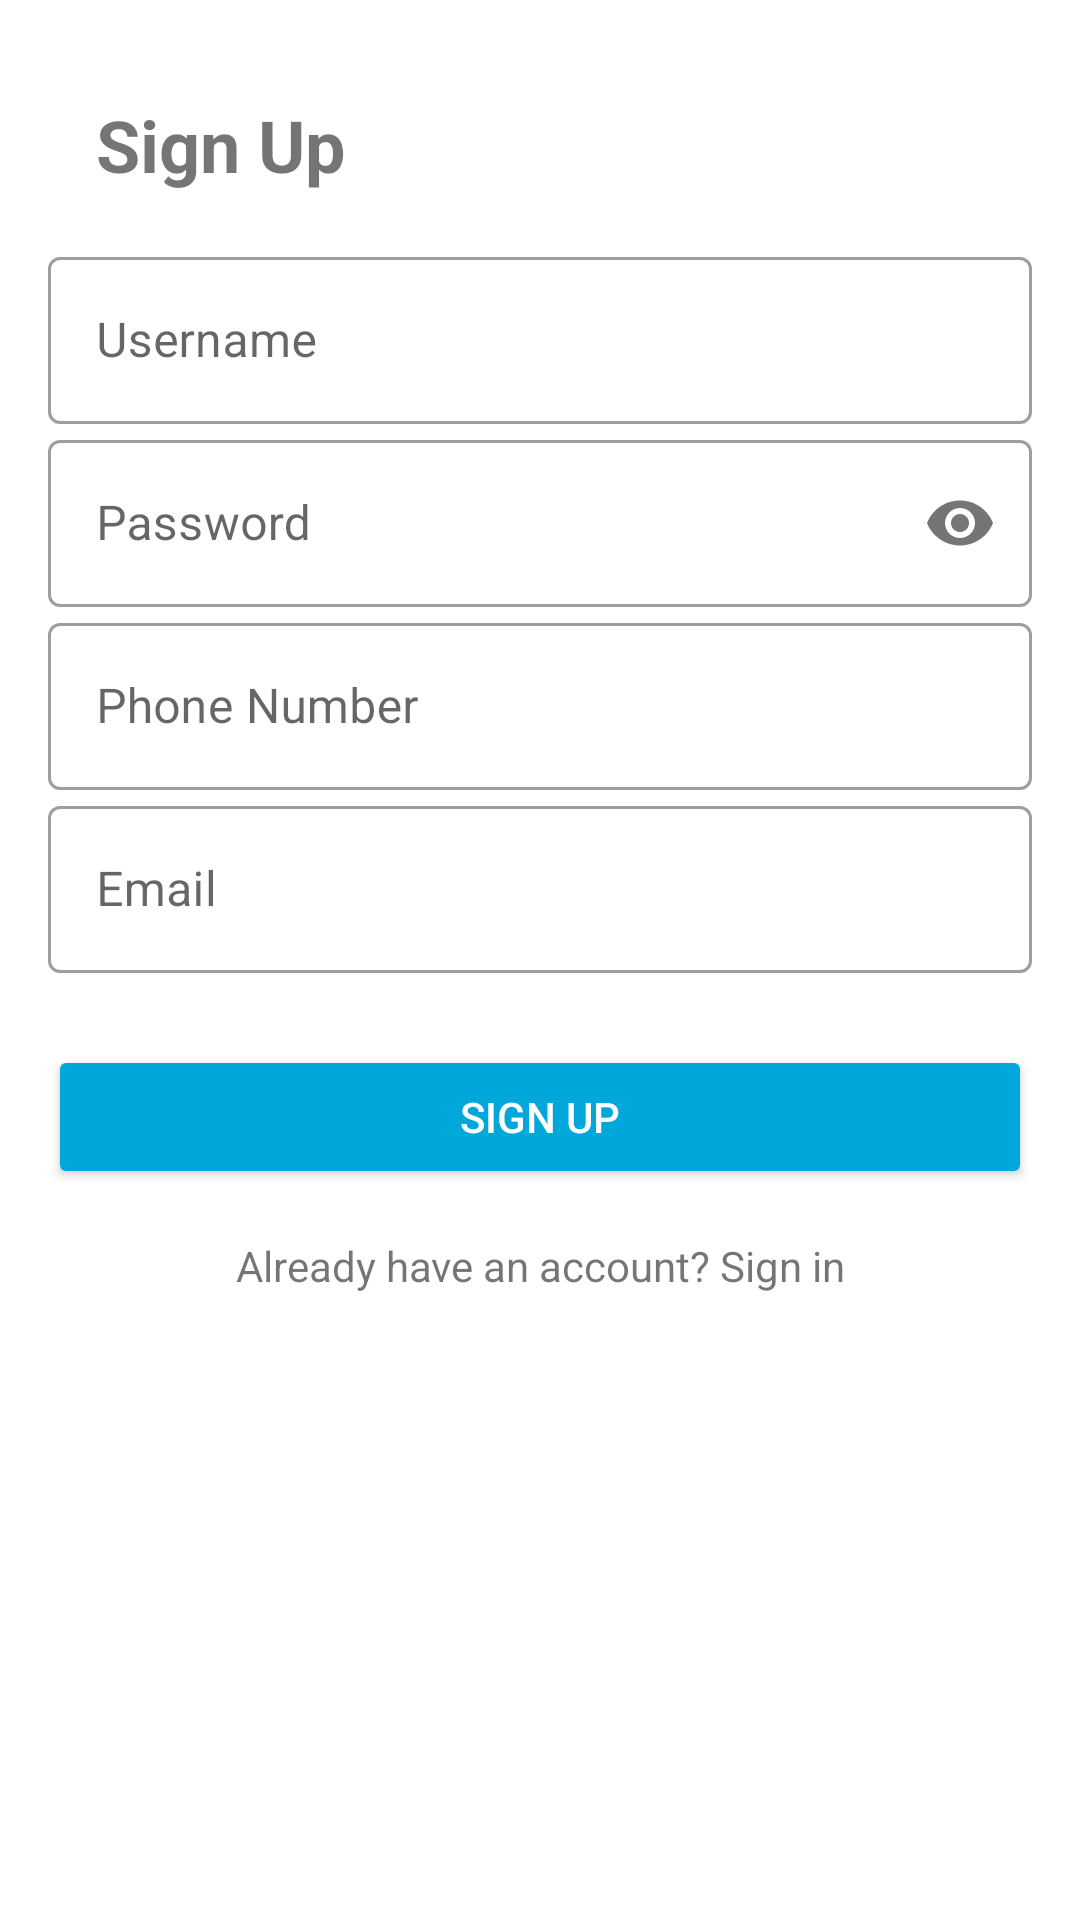

Layout XML and referenced resources for this Android screen:
<!-- AndroidManifest.xml: application theme Theme.SparePart2 -->
<!-- res/layout/activity_sign_up_page.xml -->
<?xml version="1.0" encoding="utf-8"?>
<ScrollView xmlns:android="http://schemas.android.com/apk/res/android"
    xmlns:app="http://schemas.android.com/apk/res-auto"
    android:layout_width="match_parent"
    android:layout_height="match_parent"
    android:fillViewport="true"
    android:background="@color/white">

    <LinearLayout
        android:layout_width="match_parent"
        android:layout_height="wrap_content"
        android:orientation="vertical"
        android:padding="16dp">

        <TextView
            android:layout_width="wrap_content"
            android:layout_height="wrap_content"
            android:text="Sign Up"
            android:textSize="24sp"
            android:textStyle="bold"
            android:padding="16dp" />

        <com.google.android.material.textfield.TextInputLayout
            android:id="@+id/Username"
            style="@style/Widget.MaterialComponents.TextInputLayout.OutlinedBox"
            android:layout_width="match_parent"
            android:layout_height="wrap_content"
            android:hint="Username">

            <com.google.android.material.textfield.TextInputEditText
                android:layout_width="match_parent"
                android:layout_height="wrap_content" />

        </com.google.android.material.textfield.TextInputLayout>

        <com.google.android.material.textfield.TextInputLayout
            android:id="@+id/Password"
            style="@style/Widget.MaterialComponents.TextInputLayout.OutlinedBox"
            android:layout_width="match_parent"
            android:layout_height="wrap_content"
            android:hint="Password"
            app:passwordToggleEnabled="true">

            <com.google.android.material.textfield.TextInputEditText
                android:layout_width="match_parent"
                android:layout_height="wrap_content"
                android:inputType="textPassword" />

        </com.google.android.material.textfield.TextInputLayout>

        <com.google.android.material.textfield.TextInputLayout
            android:id="@+id/PhoneNumber"
            style="@style/Widget.MaterialComponents.TextInputLayout.OutlinedBox"
            android:layout_width="match_parent"
            android:layout_height="wrap_content"
            android:hint="Phone Number">

            <com.google.android.material.textfield.TextInputEditText
                android:layout_width="match_parent"
                android:layout_height="wrap_content"
                android:inputType="phone" />

        </com.google.android.material.textfield.TextInputLayout>

        <com.google.android.material.textfield.TextInputLayout
            android:id="@+id/Email"
            style="@style/Widget.MaterialComponents.TextInputLayout.OutlinedBox"
            android:layout_width="match_parent"
            android:layout_height="wrap_content"
            android:hint="Email">

            <com.google.android.material.textfield.TextInputEditText
                android:layout_width="match_parent"
                android:layout_height="wrap_content"
                android:inputType="textEmailAddress" />

        </com.google.android.material.textfield.TextInputLayout>

        <Button
            android:id="@+id/signUpButton"
            android:layout_width="match_parent"
            android:layout_height="wrap_content"
            android:layout_marginTop="24dp"
            android:text="Sign Up"
            android:textColor="@color/white"
            android:backgroundTint="@color/purple_500" />

        <TextView
            android:id="@+id/LoginTextview"
            android:layout_width="match_parent"
            android:layout_height="wrap_content"
            android:layout_marginTop="16dp"
            android:text="Already have an account? Sign in"
            android:textAlignment="center" />

    </LinearLayout>

</ScrollView>
<!-- resources referenced by this layout -->
<resources>
  <color name="purple_500">#00A7DB</color>
  <color name="white">#FFFFFFFF</color>
  <style name="Theme.SparePart2" parent="Theme.MaterialComponents.DayNight.NoActionBar">
          
          <item name="colorPrimary">@color/purple_500</item>
          <item name="colorPrimaryVariant">@color/purple_700</item>
          <item name="colorOnPrimary">@color/white</item>
          
          <item name="colorSecondary">@color/teal_200</item>
          <item name="colorSecondaryVariant">@color/teal_700</item>
          <item name="colorOnSecondary">@color/black</item>
          
          <item name="android:statusBarColor">?attr/colorPrimaryVariant</item>
          
      </style>
  <color name="purple_700">#00A7DB</color>
  <color name="teal_200">#FF03DAC5</color>
  <color name="teal_700">#FF018786</color>
  <color name="black">#FF000000</color>
</resources>
